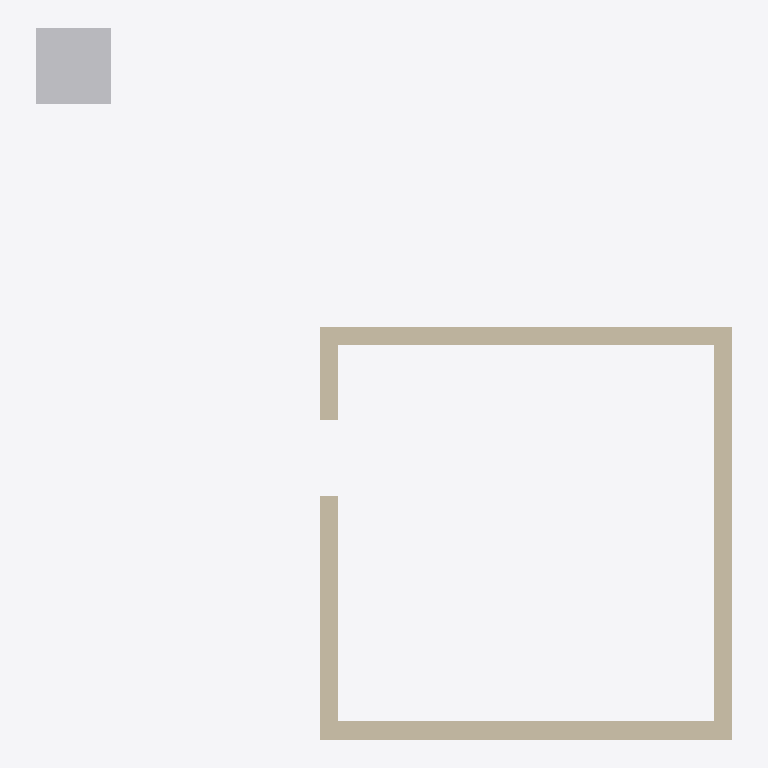
Plan cut of the same IFC building model at storey 'EG' (level 0.00 m, cut at 1.40 m), seen from above with north up, elements coloured by IFC class: 4 walls (beige), 1 other element (light grey). Cut surfaces are drawn darker.
Extent 9.2 m × 9.4 m × 2.5 m (x, y, z). Storeys (1): EG at 0.00 m. Elements (5): 4 IfcWallStandardCase, 1 IfcBuildingElementProxy.

HEADER;
FILE_DESCRIPTION(('no view'),'2;1');
FILE_NAME('Ifc4-Storey-WallsAndDoor-Plate.ifc','2018-12-21T10:46:49',('Somone'),('No Organization',''),'EDMsix Version 2.0100.09 Sep  7 2016','Allplan 2018.0 31.01.2018 - 17:00:38','');
FILE_SCHEMA(('IFC4'));
ENDSEC;
DATA;
#26=IFCPROJECT('2$xTOSXLr9Temlz08QZjkT',$,'Supportanfrage Ifc2x3 Export',$,$,$,$,(#15,#23),#37);
#39=IFCBUILDING('1oBOgtLbH3uxOnzW1QatJ$',$,'Orientierungstest',$,$,#51,$,$,.ELEMENT.,$,$,$);
#55=IFCBUILDINGSTOREY('3zrKZv1XLEBhWCIoGx9hQj',$,'EG',$,$,#59,$,$,.ELEMENT.,0.0);
#340=IFCWALLSTANDARDCASE('2972tkOHj4shw5wLH6OXtl',$,' ',$,$,#282,#283,$,$);
#435=IFCWALLSTANDARDCASE('2uthOfggnBzupUBaIvrOSS',$,' ',$,$,#377,#378,$,$);
#526=IFCWALLSTANDARDCASE('09dme7wHf04OXt$OkUWIli',$,' ',$,$,#468,#469,$,$);
#156=IFCWALLSTANDARDCASE('32Ow$rKPX04hju_bGMshcL',$,' ',$,$,#69,#71,$,$);
#662=IFCBUILDINGELEMENTPROXY('1RjPjeXUv7F9RGC6ix8sfR',$,' ',$,$,#559,#560,$,$);
ENDSEC;
